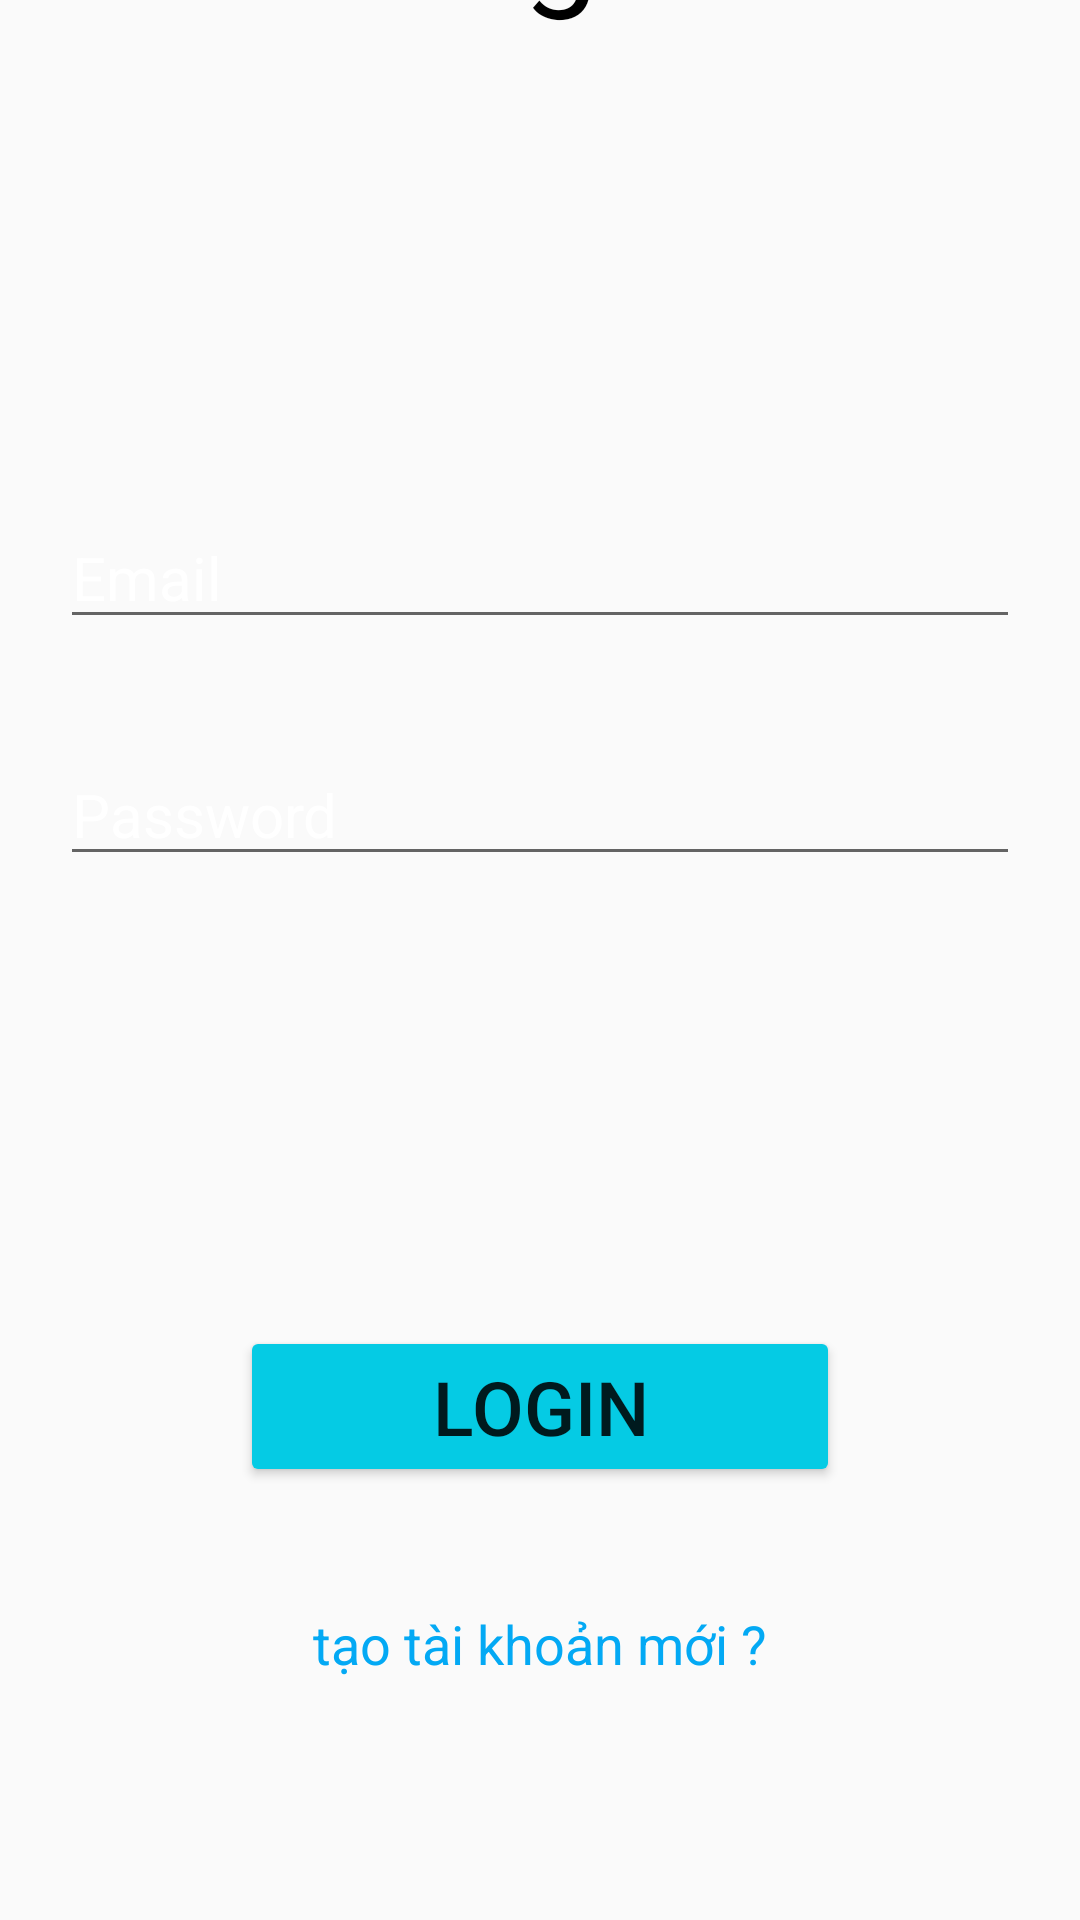

Layout XML and referenced resources for this Android screen:
<!-- AndroidManifest.xml: application theme Theme.AppCompat.DayNight.NoActionBar -->
<!-- res/layout/activity_login.xml -->
<?xml version="1.0" encoding="utf-8"?>
<androidx.constraintlayout.widget.ConstraintLayout xmlns:android="http://schemas.android.com/apk/res/android"
    xmlns:app="http://schemas.android.com/apk/res-auto"
    xmlns:tools="http://schemas.android.com/tools"
    android:layout_width="match_parent"
    android:layout_height="match_parent"
    android:backgroundTint="#00BCD4"
    tools:context=".Login">

    <ImageView
        android:id="@+id/imageView"
        android:layout_width="1000dp"
        android:layout_height="1000dp"
        app:layout_constraintBottom_toBottomOf="parent"
        app:layout_constraintEnd_toEndOf="parent"
        app:layout_constraintHorizontal_bias="0.24"
        app:layout_constraintStart_toStartOf="parent"
        app:layout_constraintTop_toTopOf="@+id/txtSignUp"
        app:layout_constraintVertical_bias="1.0"
        app:srcCompat="@drawable/background_img" />

    <TextView
        android:id="@+id/textView"
        android:layout_width="match_parent"
        android:layout_height="wrap_content"
        android:gravity="center"
        android:text="Login"
        android:textColor="@color/black"
        android:textSize="45sp"
        app:layout_constraintBottom_toTopOf="@+id/txtSignUp"
        app:layout_constraintEnd_toEndOf="@+id/txtEmail"
        app:layout_constraintHorizontal_bias="0.0"
        app:layout_constraintStart_toStartOf="@+id/txtEmail"
        app:layout_constraintTop_toTopOf="@+id/imageView"
        app:layout_constraintVertical_bias="0.37"></TextView>

    <EditText
        android:id="@+id/txtEmail"
        android:layout_width="0dp"
        android:layout_height="wrap_content"
        android:hint="Email"
        android:textColorHint="@color/white"
        android:textSize="20sp"
        app:layout_constraintBottom_toTopOf="@+id/txtPassword"
        app:layout_constraintEnd_toEndOf="@+id/txtPassword"
        app:layout_constraintStart_toStartOf="@+id/txtPassword"
        app:layout_constraintTop_toBottomOf="@+id/textView"
        app:layout_constraintVertical_bias="0.82" />

    <EditText
        android:id="@+id/txtPassword"
        android:layout_width="match_parent"
        android:layout_height="wrap_content"
        android:layout_marginStart="20dp"
        android:layout_marginEnd="20dp"
        android:layout_marginBottom="150dp"
        android:hint="Password"
        android:textColorHint="@color/white"
        android:textSize="20sp"
        app:layout_constraintBottom_toTopOf="@+id/btnLogin"
        app:layout_constraintEnd_toEndOf="@+id/btnLogin"
        app:layout_constraintStart_toStartOf="@+id/btnLogin" />

    <Button
        android:id="@+id/btnLogin"
        android:layout_width="200dp"
        android:layout_height="wrap_content"
        android:layout_marginBottom="40dp"
        android:backgroundTint="#05CBE4"
        android:text="Login"
        android:textSize="25sp"
        app:cornerRadius="15dp"
        app:layout_constraintBottom_toTopOf="@+id/txtSignUp"
        app:layout_constraintEnd_toEndOf="@+id/txtSignUp"
        app:layout_constraintStart_toStartOf="@+id/txtSignUp"
        app:rippleColor="#03A9F4" />

    <TextView
        android:id="@+id/txtSignUp"
        android:layout_width="0dp"
        android:layout_height="wrap_content"
        android:layout_marginStart="70dp"
        android:layout_marginEnd="70dp"
        android:layout_marginBottom="80dp"
        android:gravity="center"
        android:text="@string/SignUpHere"
        android:textColor="#03A9F4"
        android:textSize="18sp"
        app:layout_constraintBottom_toBottomOf="parent"
        app:layout_constraintEnd_toEndOf="parent"
        app:layout_constraintStart_toStartOf="parent" />

    <ProgressBar
        android:id="@+id/progress"
        android:layout_width="match_parent"
        android:layout_height="wrap_content"
        android:visibility="gone"
        app:layout_constraintBottom_toTopOf="@+id/txtSignUp"
        app:layout_constraintEnd_toStartOf="@+id/imageView"
        app:layout_constraintStart_toStartOf="parent"
        app:layout_constraintTop_toTopOf="parent"
        app:layout_constraintVertical_bias="1.0"></ProgressBar>

</androidx.constraintlayout.widget.ConstraintLayout>
<!-- resources referenced by this layout -->
<resources>
  <color name="black">#FF000000</color>
  <color name="white">#FFFFFFFF</color>
  <string name="SignUpHere">tạo tài khoản mới ?</string>
</resources>
